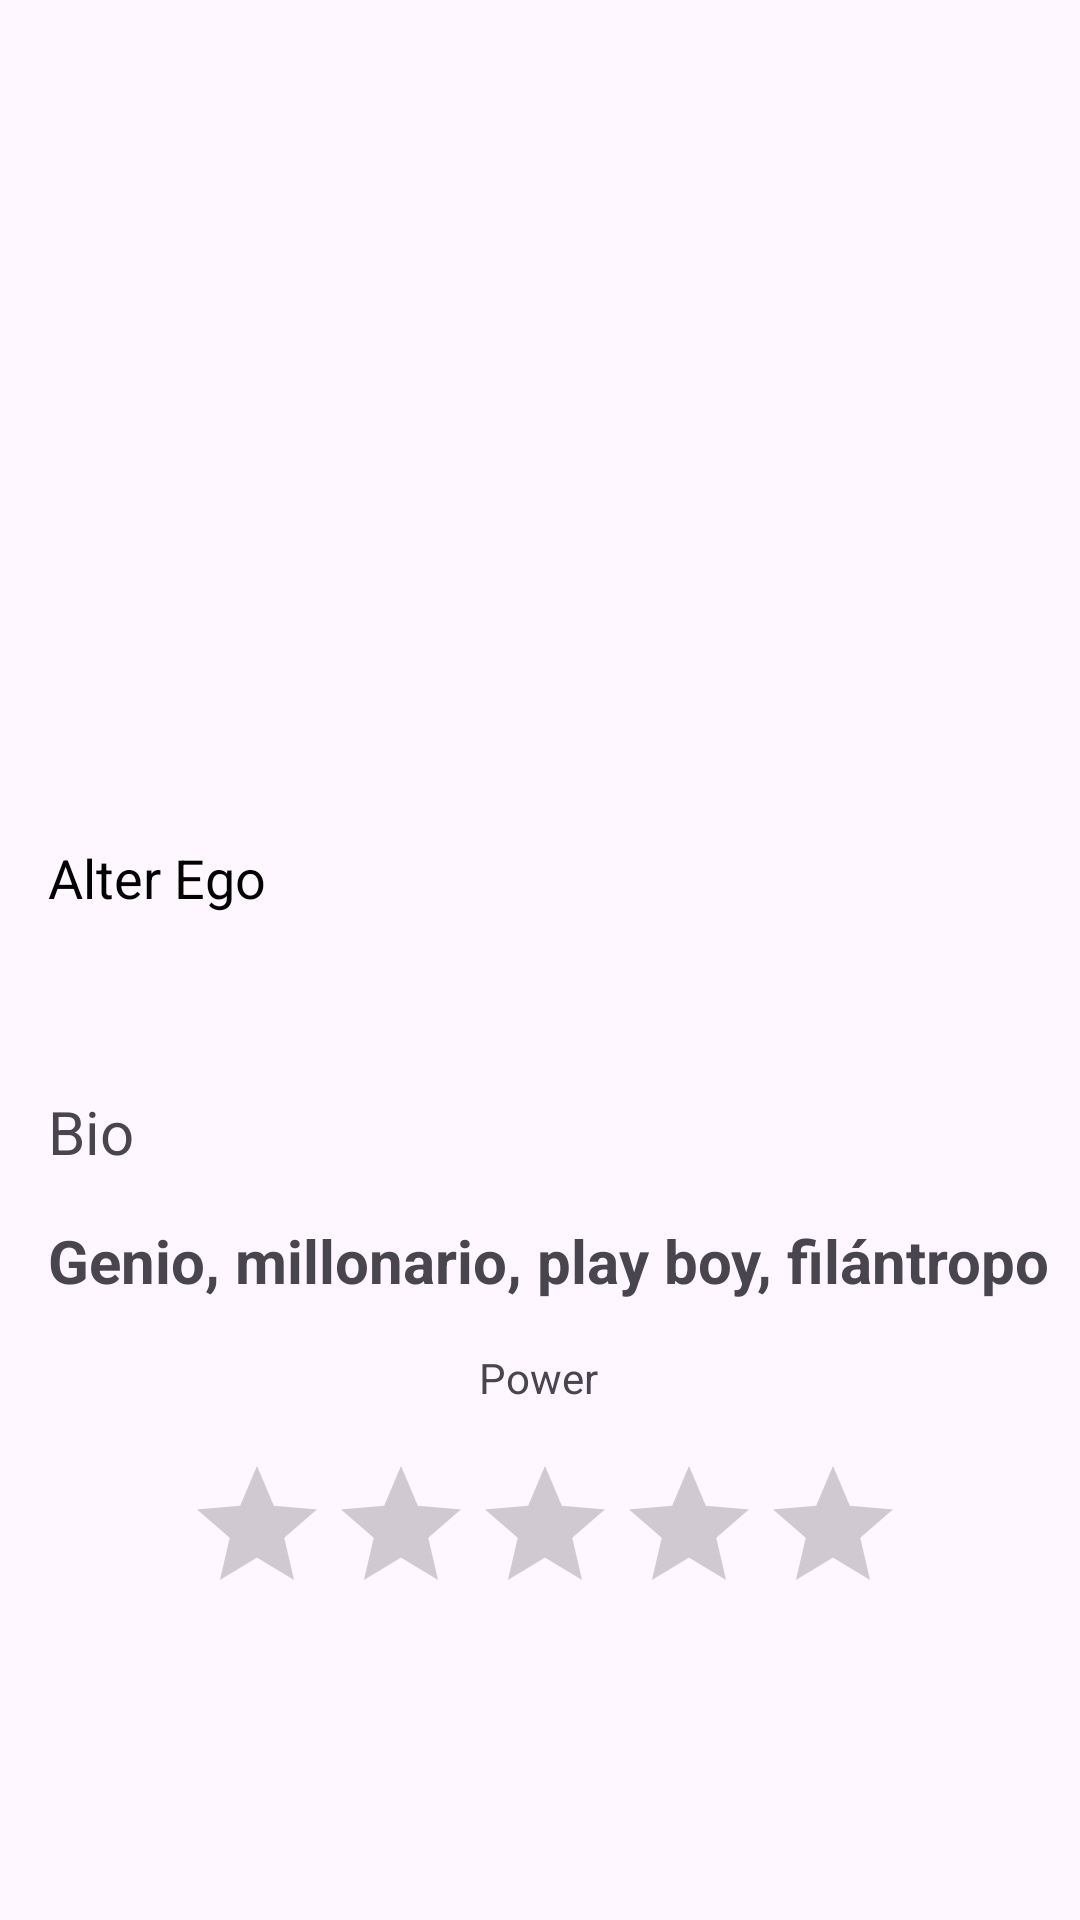

Here is an Android app screen rendered from its layout file. Give the layout XML and the strings, colors and styles it references.
<!-- AndroidManifest.xml: application theme Theme.Practica01_Oscar_Ubeda -->
<!-- res/layout/activity_super_heroes_detail.xml -->
<?xml version="1.0" encoding="utf-8"?>
<androidx.constraintlayout.widget.ConstraintLayout xmlns:android="http://schemas.android.com/apk/res/android"
    xmlns:app="http://schemas.android.com/apk/res-auto"
    xmlns:tools="http://schemas.android.com/tools"
    android:id="@+id/main"
    android:layout_width="match_parent"
    android:layout_height="match_parent"
    tools:context=".SuperHeroesActivityDetail">

    <ImageView
        android:id="@+id/imageResult"
        android:layout_width="match_parent"
        android:layout_height="200dp"
        android:scaleType="centerCrop"
        android:layout_marginTop="0dp"
        android:adjustViewBounds="true"
        app:layout_constraintEnd_toEndOf="parent"
        app:layout_constraintHorizontal_bias="0.0"
        app:layout_constraintStart_toStartOf="parent"
        app:layout_constraintTop_toTopOf="parent"
        tools:srcCompat="@tools:sample/backgrounds/scenic" />

    <TextView
        android:id="@+id/heroName_tv"
        android:layout_width="0dp"
        android:layout_height="wrap_content"
        android:layout_marginStart="16dp"
        android:layout_marginTop="24dp"
        tools:text="Iron Man"
        android:textSize="24sp"
        android:textStyle="bold"
        app:layout_constraintStart_toStartOf="parent"
        app:layout_constraintTop_toBottomOf="@+id/imageResult" />

    <TextView
        android:id="@+id/alter_ego_text"
        android:layout_width="wrap_content"
        android:layout_height="wrap_content"
        android:layout_marginTop="24dp"
        android:textSize="18sp"
        android:text="Alter Ego"
        android:textColor="@color/textColorPrimary"
        app:layout_constraintStart_toStartOf="@+id/heroName_tv"
        app:layout_constraintTop_toBottomOf="@+id/heroName_tv" />

    <TextView
        android:id="@+id/alter_ego_result"
        android:layout_width="wrap_content"
        android:layout_height="wrap_content"
        android:layout_marginTop="16dp"
        android:textSize="20sp"
        android:textStyle="bold"
        app:layout_constraintStart_toStartOf="@+id/alter_ego_text"
        app:layout_constraintTop_toBottomOf="@+id/alter_ego_text"
        tools:text="Tony Stark" />

    <TextView
        android:id="@+id/bioNormal"
        android:layout_width="wrap_content"
        android:layout_height="wrap_content"
        android:layout_marginTop="16dp"
        android:textSize="20sp"
        android:text="Bio"
        app:layout_constraintStart_toStartOf="@+id/alter_ego_result"
        app:layout_constraintTop_toBottomOf="@+id/alter_ego_result" />

    <TextView
        android:id="@+id/bioResult"
        android:layout_width="wrap_content"
        android:layout_height="wrap_content"
        android:layout_marginTop="16dp"
        android:text="Genio, millonario, play boy, filántropo"
        android:textSize="20sp"
        android:textStyle="bold"
        app:layout_constraintStart_toStartOf="@+id/bioNormal"
        app:layout_constraintTop_toBottomOf="@+id/bioNormal" />

    <TextView
        android:id="@+id/textView7"
        android:layout_width="wrap_content"
        android:layout_height="wrap_content"
        android:layout_marginTop="16dp"
        android:text="Power"
        app:layout_constraintEnd_toEndOf="parent"
        app:layout_constraintHorizontal_bias="0.498"
        app:layout_constraintStart_toStartOf="parent"
        app:layout_constraintTop_toBottomOf="@+id/bioResult" />

    <RatingBar
        android:id="@+id/ratingResult"
        android:layout_width="wrap_content"
        android:layout_height="wrap_content"
        android:layout_marginTop="16dp"
        android:isIndicator="true"
        android:progressTint="@color/colorYellowSuperHero"
        app:layout_constraintEnd_toEndOf="parent"
        app:layout_constraintHorizontal_bias="0.514"
        app:layout_constraintStart_toStartOf="parent"
        app:layout_constraintTop_toBottomOf="@+id/textView7" />


</androidx.constraintlayout.widget.ConstraintLayout>
<!-- resources referenced by this layout -->
<resources>
  <color name="colorYellowSuperHero">#FFEB3B</color>
  <color name="textColorPrimary">#000000</color>
  <style name="Theme.Practica01_Oscar_Ubeda" parent="Base.Theme.Practica01_Oscar_Ubeda" />
  <style name="Base.Theme.Practica01_Oscar_Ubeda" parent="Theme.Material3.DayNight.NoActionBar">
          
          
      </style>
</resources>
